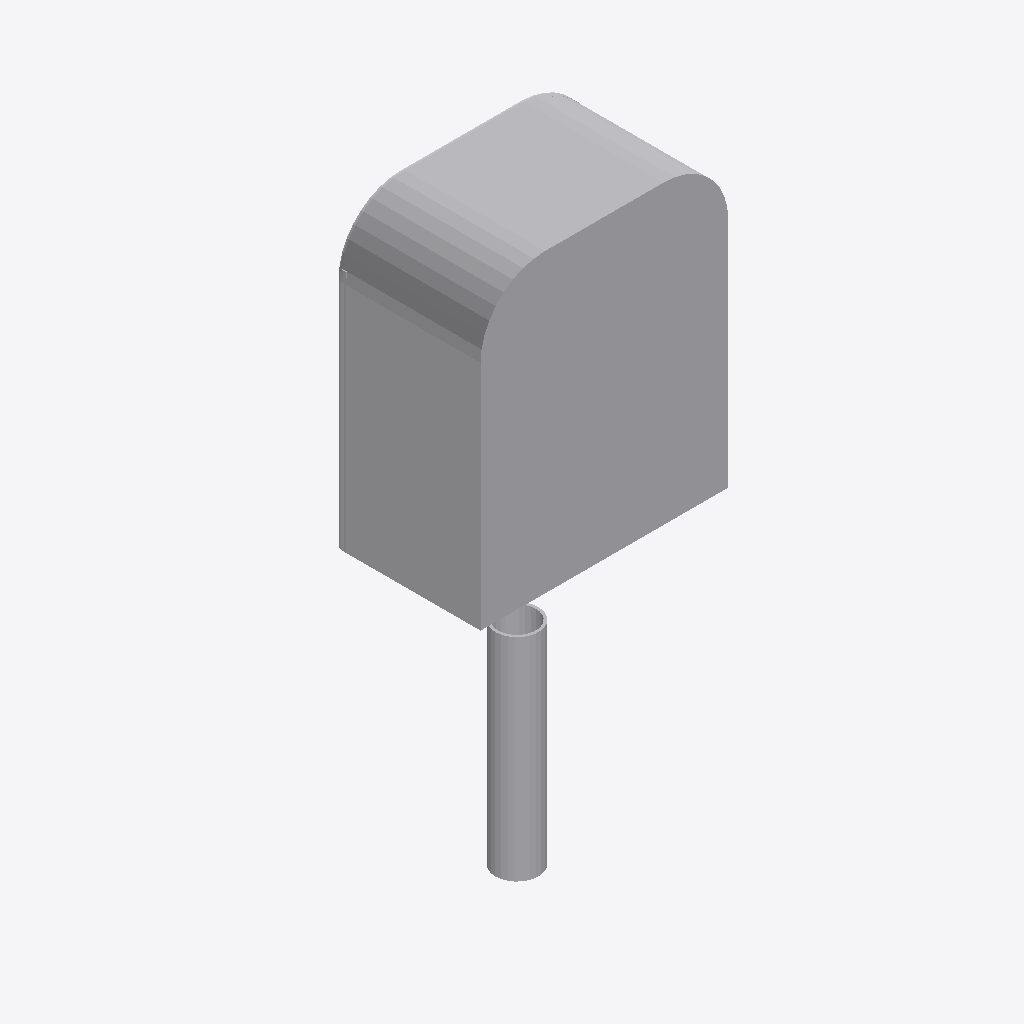
Isometric view of an IFC building model (IFC-SPF (STEP), schema IFC4, length unit millimetre), seen from the south-west, elements coloured by IFC class: 1 other element (light grey).
Extent 0.5 m × 0.3 m × 1.1 m (x, y, z). Elements (1): 1 IfcBuildingElementProxy.

HEADER;
FILE_DESCRIPTION(('ViewDefinition [CoordinationView]'),'2;1');
FILE_NAME('','2025-04-16T18:47:04',(),(),'IfcOpenShell 0.7.0','IfcOpenShell 0.7.0','');
FILE_SCHEMA(('IFC4'));
ENDSEC;
DATA;
#1=IFCPROJECT('1_HlPcakDEwxoBCOoWjCAF',$,'My Project',$,$,$,$,(#68),#45);
#2113=IFCSITE('23B32AWN9ByQijNNH6AvjX',#2112,'My Site',$,$,$,$,$,$,$,$,$,$,$);
#2111=IFCBUILDINGELEMENTPROXY('224xkq08HB4u$PyfQOp7el',#51,$,$,$,#2122,#2110,$,.USERDEFINED.);
ENDSEC;
